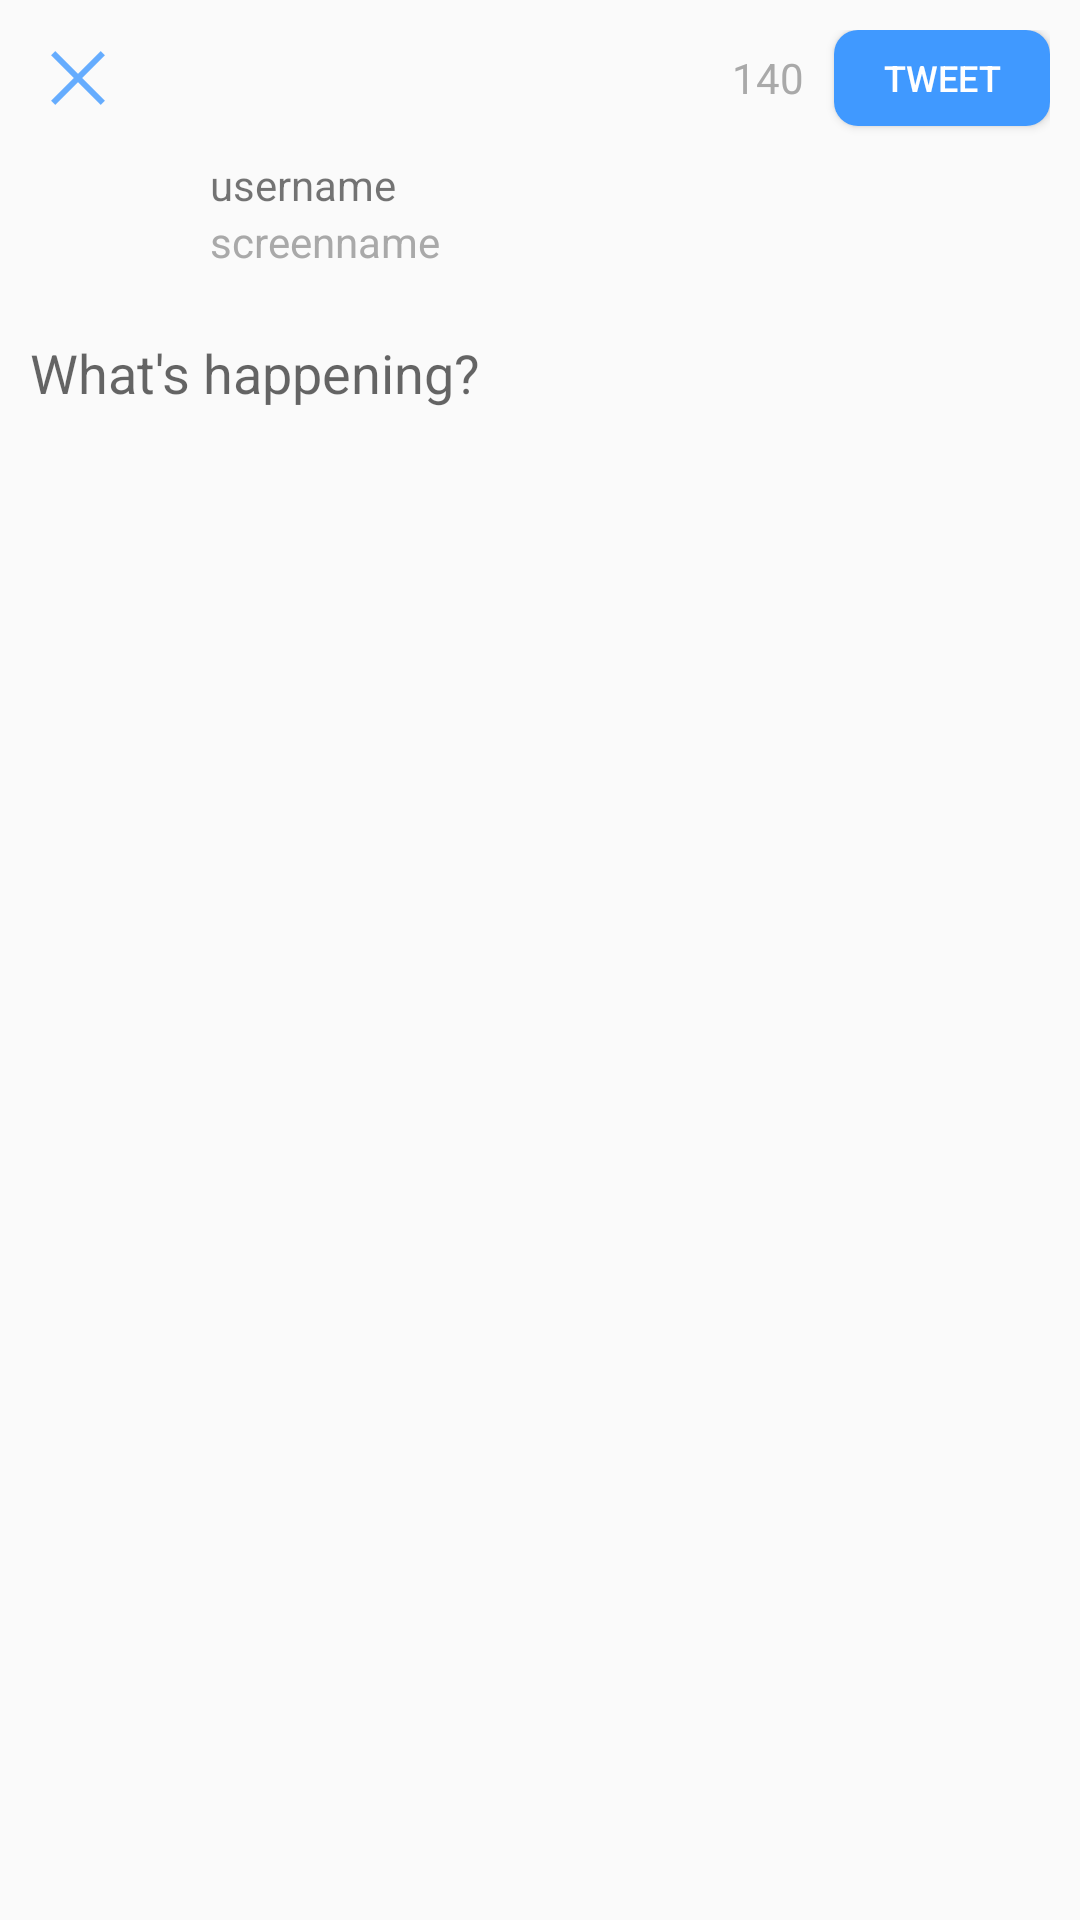

Write the Android layout XML for this screen, with the resource values it uses.
<!-- AndroidManifest.xml: application theme AppTheme -->
<!-- res/layout/fragment_compose.xml -->
<RelativeLayout xmlns:android="http://schemas.android.com/apk/res/android"
    xmlns:tools="http://schemas.android.com/tools"
    android:layout_width="match_parent"
    android:layout_height="match_parent"
    tools:context="com.codepath.apps.MyTwitterRedux.fragments.ComposeFragment"
    android:padding="@dimen/default_space">

    <ImageButton
        android:layout_width="wrap_content"
        android:layout_height="wrap_content"
        android:text="@string/cancel_button_text"
        android:id="@+id/btCancel"
        android:src="@drawable/ic_cancel"
        android:background="@android:color/transparent"
        android:layout_alignParentTop="true"
        android:layout_alignParentLeft="true"
        android:layout_alignParentStart="true" />

    <Button
        android:layout_width="@dimen/post_button_width"
        android:layout_height="@dimen/post_button_height"
        android:text="@string/post_button_text"
        android:textSize="@dimen/post_text_size"
        android:id="@+id/btPost"
        android:background="@drawable/states_button"
        android:textColor="@android:color/white"
        android:layout_alignTop="@+id/btCancel"
        android:layout_alignParentRight="true"
        android:layout_alignParentEnd="true"
        />

    <ImageView
        android:layout_width="@dimen/profile_image_width"
        android:layout_height="@dimen/profile_image_height"
        android:id="@+id/ivProfileImage"
        android:layout_marginRight="@dimen/default_space"
        android:layout_marginTop="@dimen/default_space"
        android:layout_below="@+id/btCancel"
        android:layout_alignParentLeft="true"
        android:layout_alignParentStart="true" />

    <TextView
        android:layout_width="wrap_content"
        android:layout_height="wrap_content"
        android:text="username"
        android:id="@+id/tvUserName"
        android:layout_alignTop="@+id/ivProfileImage"
        android:layout_toRightOf="@+id/ivProfileImage"
        android:layout_toEndOf="@+id/ivProfileImage"
        />

    <TextView
        android:layout_width="wrap_content"
        android:layout_height="wrap_content"
        android:text="screenname"
        android:id="@+id/tvScreenName"
        android:textColor="@color/light_gray"
        android:layout_below="@+id/tvUserName"
        android:layout_alignLeft="@+id/tvUserName"
        android:layout_alignStart="@+id/tvUserName" />

    <EditText
        android:layout_width="wrap_content"
        android:layout_height="wrap_content"
        android:id="@+id/etTweetBody"
        android:layout_below="@+id/ivProfileImage"
        android:layout_alignParentLeft="true"
        android:layout_alignParentRight="true"
        android:minHeight="150dp"
        android:hint="@string/tweet_hint"
        android:layout_marginTop="@dimen/default_space"
        android:gravity="top"
        android:background="@android:color/transparent"
        />

    <TextView
        android:layout_width="wrap_content"
        android:layout_height="wrap_content"
        android:text="140"
        android:textColor="@color/light_gray"
        android:id="@+id/tvCount"
        android:layout_alignTop="@+id/btPost"
        android:layout_toLeftOf="@+id/btPost"
        android:layout_toStartOf="@+id/btPost"
        android:gravity="center_vertical"
        android:layout_alignBottom="@+id/btPost"
        android:layout_marginRight="@dimen/default_space"/>


</RelativeLayout>
<!-- resources referenced by this layout -->
<resources>
  <color name="light_gray">#A9A9A9</color>
  <dimen name="default_space">10dp</dimen>
  <dimen name="post_button_height">32dp</dimen>
  <dimen name="post_button_width">72dp</dimen>
  <dimen name="post_text_size">12sp</dimen>
  <dimen name="profile_image_height">50dp</dimen>
  <dimen name="profile_image_width">50dp</dimen>
  <!-- drawable ic_cancel: png bitmap (drawable-hdpi, 266 bytes) -->
  <!-- drawable states_button (drawable) -->
  <?xml version="1.0" encoding="utf-8"?>
  <selector xmlns:android="http://schemas.android.com/apk/res/android" >
      <item android:drawable="@drawable/buttonshape_disabled"
          android:state_enabled="false"/>
  
      <item android:drawable="@drawable/buttonshape" />
  </selector>
  <string name="cancel_button_text">Cancel</string>
  <string name="post_button_text">Tweet</string>
  <string name="tweet_hint">What\'s happening?</string>
  <style name="AppTheme" parent="AppBaseTheme">
          
          <item name="android:actionBarStyle">@style/MyTwitterActionBar</item>
          
          <item name="actionBarStyle">@style/MyTwitterActionBar</item>
      </style>
  <!-- drawable buttonshape_disabled (drawable) -->
  <?xml version="1.0" encoding="utf-8"?>
  <shape xmlns:android="http://schemas.android.com/apk/res/android" android:shape="rectangle" >
      <corners
          android:radius="8dp"
          />
      <solid
          android:color="@color/twitter_pale_blue"
          />
      <padding
          android:left="0dp"
          android:top="0dp"
          android:right="0dp"
          android:bottom="0dp"
          />
      <size
          android:width="72dp"
          android:height="32dp"
          />
      <stroke
          android:width="0dp"
          android:color="@color/twitter_pale_blue"
          />
  </shape>
  <!-- drawable buttonshape (drawable) -->
  <?xml version="1.0" encoding="utf-8"?>
  <shape xmlns:android="http://schemas.android.com/apk/res/android" android:shape="rectangle" >
      <corners
          android:radius="8dp"
          />
      <solid
          android:color="@color/twitter_blue"
          />
      <padding
          android:left="0dp"
          android:top="0dp"
          android:right="0dp"
          android:bottom="0dp"
          />
      <size
          android:width="72dp"
          android:height="32dp"
          />
      <stroke
          android:width="0dp"
          android:color="@color/twitter_blue"
          />
  </shape>
  <style name="AppBaseTheme" parent="Theme.AppCompat.Light.DarkActionBar">
      
      </style>
  <style name="MyTwitterActionBar" parent="@style/Widget.AppCompat.Light.ActionBar.Solid.Inverse">
          <item name="android:background">@color/twitter_blue</item>
          <item name="android:titleTextStyle">@style/MyTwitterActionBarTitleText</item>
          
          <item name="background">@color/twitter_blue</item>
          <item name="titleTextStyle">@style/MyTwitterActionBarTitleText</item>
      </style>
  <color name="twitter_pale_blue">#ADCEFF</color>
  <color name="twitter_blue">#4099FF</color>
  <style name="MyTwitterActionBarTitleText" parent="@style/TextAppearance.AppCompat.Widget.ActionBar.Title">
          <item name="android:textColor">@android:color/white</item>
      </style>
</resources>
